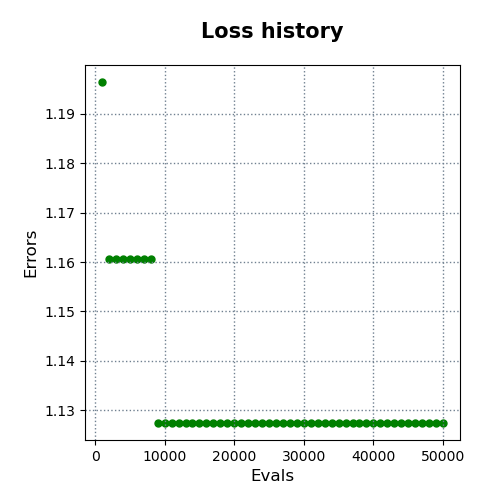

The file beside this chart, header and first rows:
evals, errors
1000, 1.196
2000, 1.161
3000, 1.161
4000, 1.161
5000, 1.161
6000, 1.161
7000, 1.161
8000, 1.161
9000, 1.127
10000, 1.127
11000, 1.127
12000, 1.127
13000, 1.127
14000, 1.127
15000, 1.127
16000, 1.127
17000, 1.127
18000, 1.127
19000, 1.127
20000, 1.127
21000, 1.127
22000, 1.127
23000, 1.127
24000, 1.127
25000, 1.127
26000, 1.127
27000, 1.127
28000, 1.127
29000, 1.127
30000, 1.127
31000, 1.127
32000, 1.127
33000, 1.127
34000, 1.127
35000, 1.127
36000, 1.127
37000, 1.127
38000, 1.127
39000, 1.127
40000, 1.127
41000, 1.127
42000, 1.127
43000, 1.127
44000, 1.127
45000, 1.127
46000, 1.127
47000, 1.127
48000, 1.127
49000, 1.127
50000, 1.127
